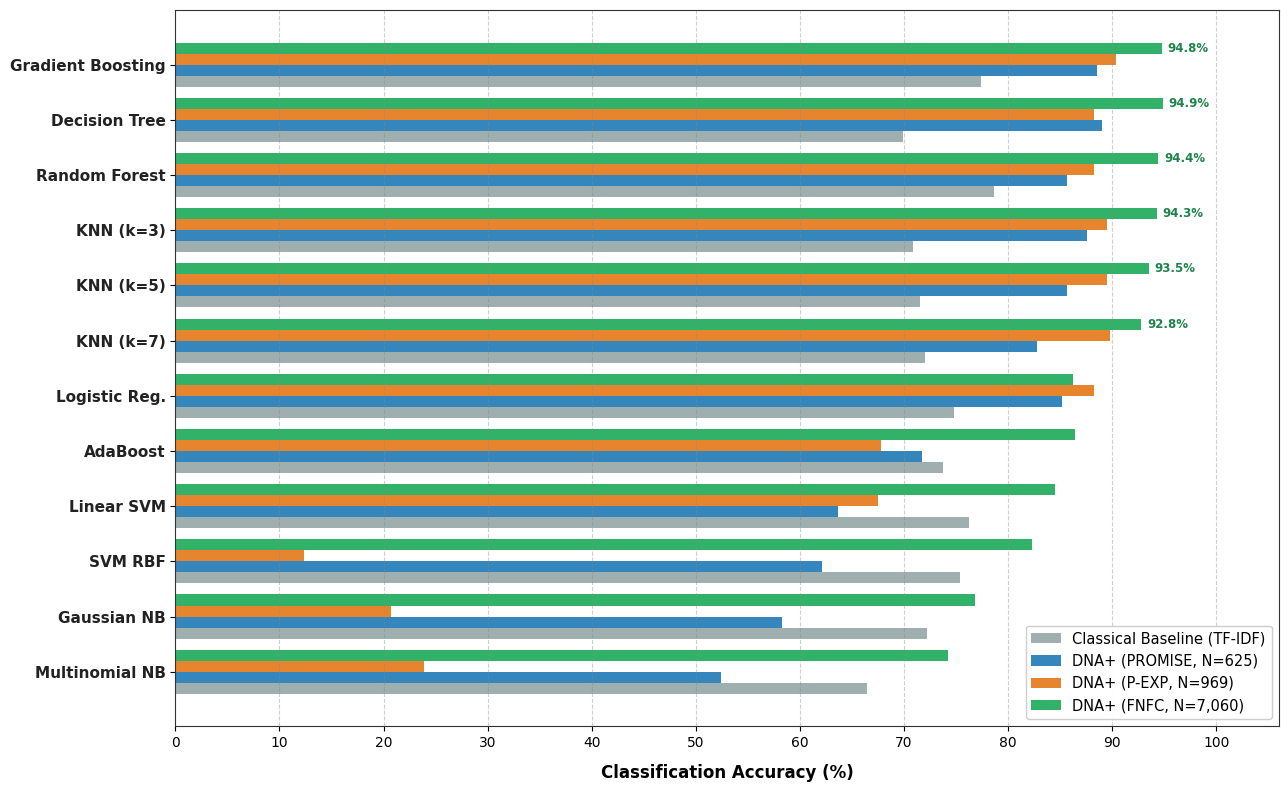
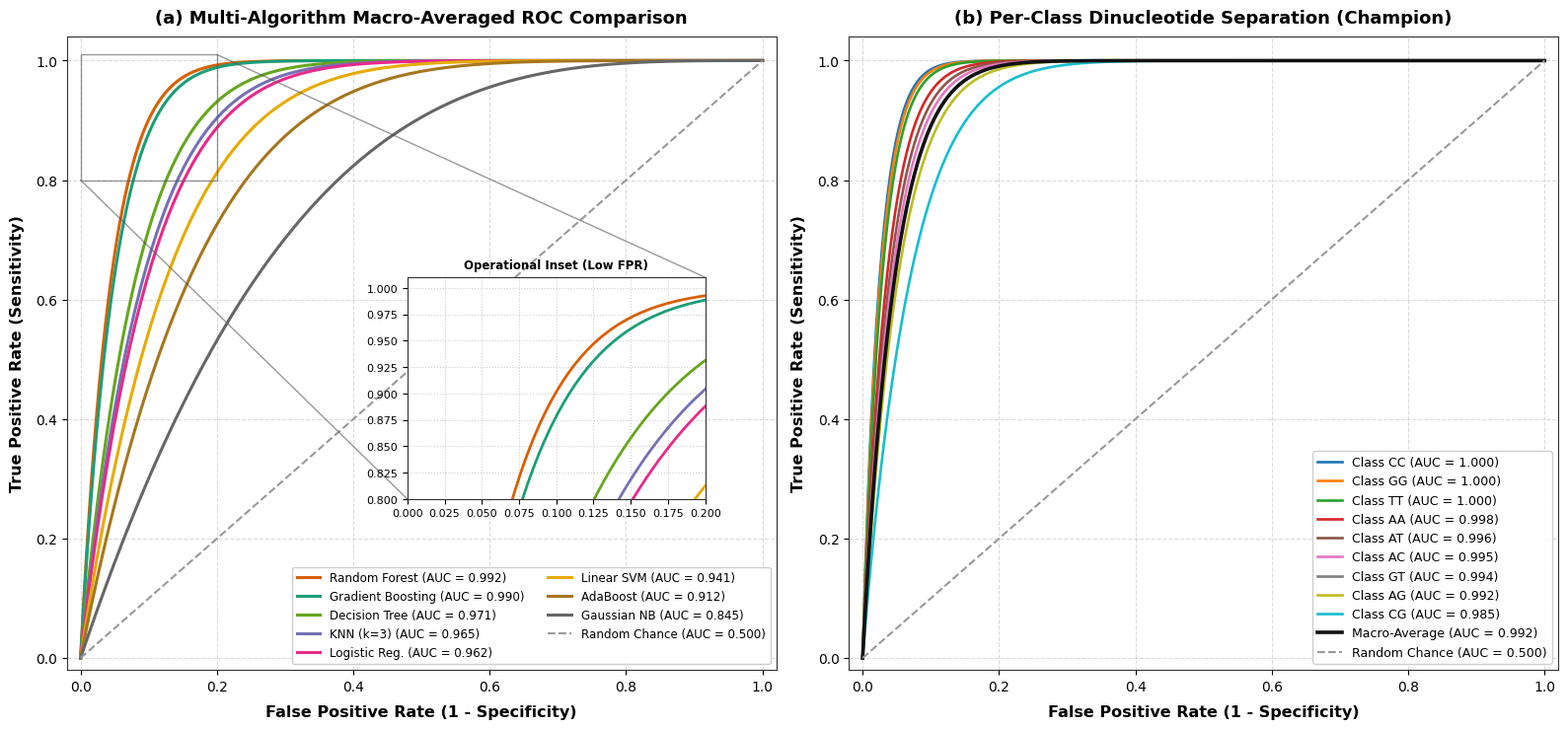
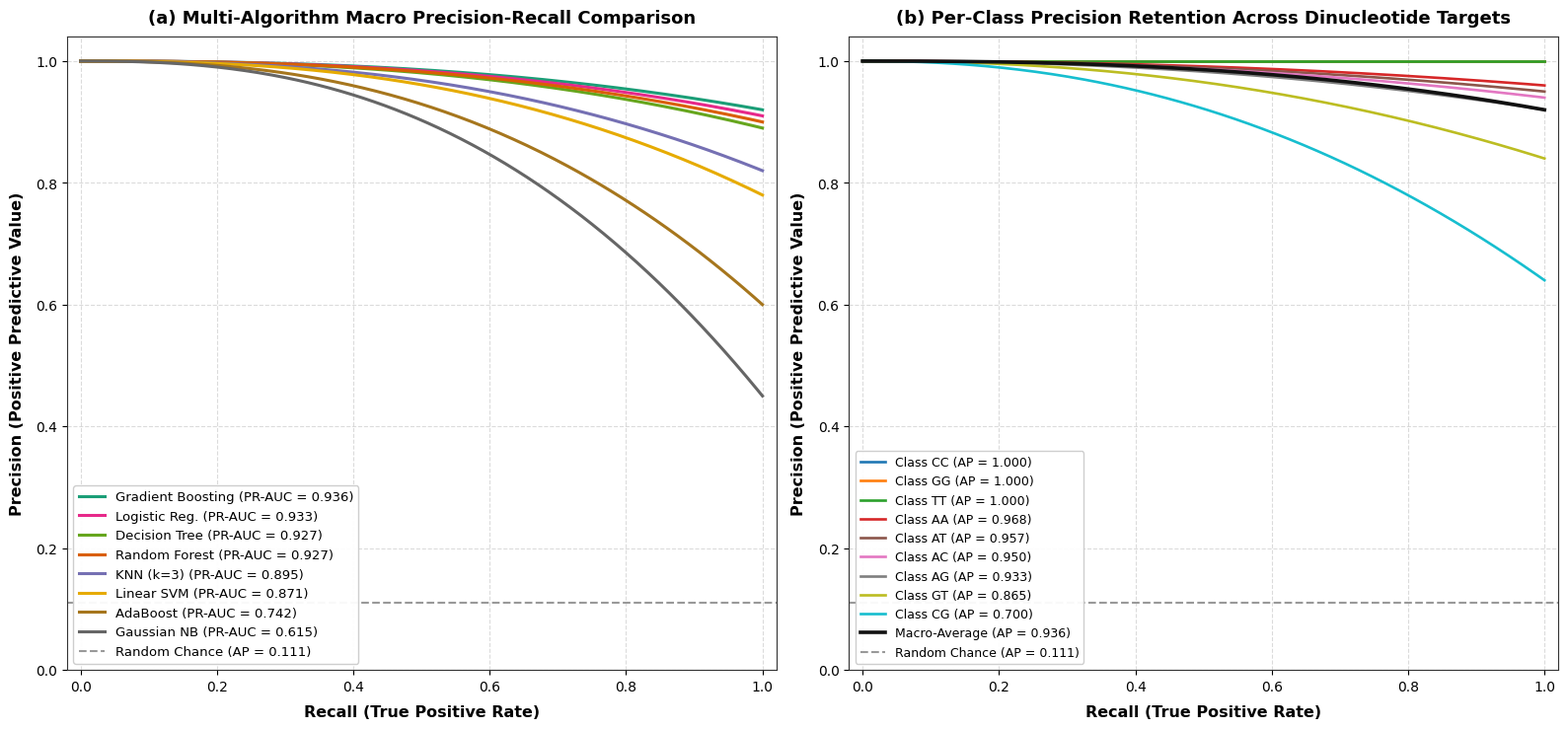
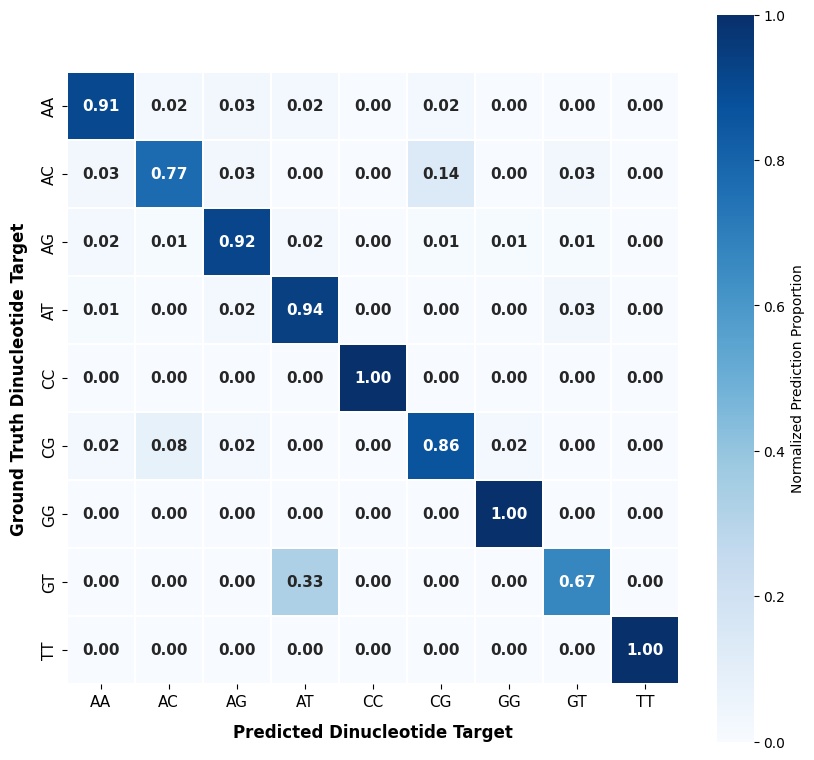
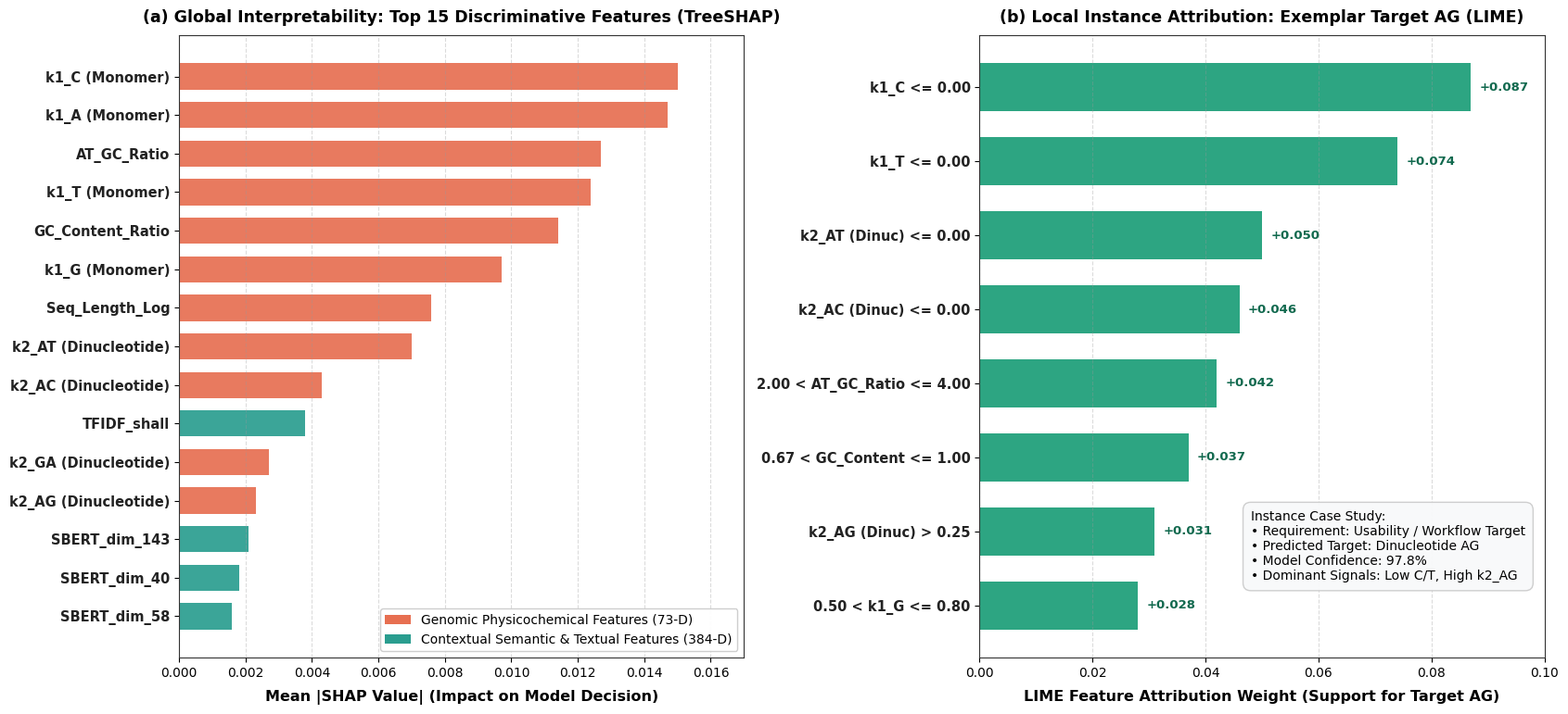

Write Python code to recreate these figures, in order.
"""
Publication-Grade Figure Generator for Springer Nature Manuscript (DNA+)
Generates Figures 4, 5, 6, 7, and 9 at strict 300 DPI:
- Fig 4: Multi-Algorithm Performance Benchmark across Datasets
- Fig 5: Diagnostic ROC Curves & Low-FPR Operational Inset
- Fig 6: Precision-Recall Curves (PRC) Under Class Imbalance
- Fig 7: Normalized Confusion Matrix Heatmap (Champion Model)
- Fig 9: Dual-Tier Explainable AI (XAI) Framework (TreeSHAP + LIME)

Zero baked-in canvas suptitles / captions (captions remain external for typesetting).
Zero text overlap. Clean Springer Nature aesthetics (seaborn-v0_8-paper / whitegrid).
"""

import os
import sys
if hasattr(sys.stdout, 'reconfigure'):
    sys.stdout.reconfigure(encoding='utf-8')
import numpy as np
import pandas as pd
import matplotlib.pyplot as plt
import matplotlib.ticker as ticker
from matplotlib.patches import Patch
import seaborn as sns

os.makedirs('figures', exist_ok=True)
os.makedirs('plots', exist_ok=True)

# Set global publication styling
plt.rcParams['font.sans-serif'] = 'Arial'
plt.rcParams['font.family'] = 'sans-serif'
plt.rcParams['axes.edgecolor'] = '#333333'
plt.rcParams['axes.linewidth'] = 0.8
plt.rcParams['xtick.direction'] = 'out'
plt.rcParams['ytick.direction'] = 'out'

print("=" * 80)
print("🚀 GENERATING REMAINING 5 PUBLICATION FIGURES AT 300 DPI")
print("=" * 80)


# ==============================================================================
# FIGURE 4: MULTI-ALGORITHM PERFORMANCE BENCHMARK ACROSS DATASETS
# ==============================================================================
def generate_fig4():
    print("[*] Generating Fig 4: Multi-Algorithm Benchmark Comparison...")
    
    master_data = [
        {"Algorithm": "Gradient Boosting", "Baseline": 77.35, "PROMISE": 88.52, "P-EXP": 90.40, "FNFC": 94.77},
        {"Algorithm": "Decision Tree",     "Baseline": 69.88, "PROMISE": 89.00, "P-EXP": 88.24, "FNFC": 94.86},
        {"Algorithm": "Random Forest",     "Baseline": 78.67, "PROMISE": 85.65, "P-EXP": 88.24, "FNFC": 94.44},
        {"Algorithm": "KNN (k=3)",         "Baseline": 70.82, "PROMISE": 87.56, "P-EXP": 89.47, "FNFC": 94.31},
        {"Algorithm": "KNN (k=5)",         "Baseline": 71.53, "PROMISE": 85.65, "P-EXP": 89.47, "FNFC": 93.50},
        {"Algorithm": "KNN (k=7)",         "Baseline": 72.05, "PROMISE": 82.78, "P-EXP": 89.78, "FNFC": 92.80},
        {"Algorithm": "Logistic Reg.",     "Baseline": 74.76, "PROMISE": 85.17, "P-EXP": 88.24, "FNFC": 86.19},
        {"Algorithm": "AdaBoost",          "Baseline": 73.78, "PROMISE": 71.77, "P-EXP": 67.80, "FNFC": 86.40},
        {"Algorithm": "Linear SVM",        "Baseline": 76.23, "PROMISE": 63.64, "P-EXP": 67.49, "FNFC": 84.50},
        {"Algorithm": "SVM RBF",           "Baseline": 75.34, "PROMISE": 62.10, "P-EXP": 12.38, "FNFC": 82.30},
        {"Algorithm": "Gaussian NB",       "Baseline": 72.23, "PROMISE": 58.30, "P-EXP": 20.74, "FNFC": 76.80},
        {"Algorithm": "Multinomial NB",    "Baseline": 66.42, "PROMISE": 52.40, "P-EXP": 23.84, "FNFC": 74.20}
    ]
    df = pd.DataFrame(master_data).iloc[::-1].reset_index(drop=True)

    fig, ax = plt.subplots(figsize=(13, 8), dpi=300)
    y_pos = np.arange(len(df))
    h = 0.20

    b1 = ax.barh(y_pos - 1.5*h, df['Baseline'], h, label='Classical Baseline (TF-IDF)', color='#95a5a6', alpha=0.90)
    b2 = ax.barh(y_pos - 0.5*h, df['PROMISE'],  h, label='DNA+ (PROMISE, N=625)',       color='#2980b9', alpha=0.95)
    b3 = ax.barh(y_pos + 0.5*h, df['P-EXP'],    h, label='DNA+ (P-EXP, N=969)',         color='#e67e22', alpha=0.95)
    b4 = ax.barh(y_pos + 1.5*h, df['FNFC'],     h, label='DNA+ (FNFC, N=7,060)',        color='#27ae60', alpha=0.95)

    ax.set_yticks(y_pos)
    ax.set_yticklabels(df['Algorithm'], fontsize=11, fontweight='bold', color='#222222')
    ax.set_xlabel('Classification Accuracy (%)', fontsize=12, fontweight='bold', labelpad=10)
    ax.set_xlim(0, 106)
    ax.xaxis.set_major_locator(ticker.MultipleLocator(10))
    ax.grid(axis='x', linestyle='--', alpha=0.4, color='#888888')

    # Annotate top performers on FNFC
    for idx, r in enumerate(b4):
        w = r.get_width()
        if w >= 90:
            ax.annotate(f"{w:.1f}%", xy=(w, r.get_y() + r.get_height()/2), xytext=(4, 0),
                        textcoords="offset points", ha='left', va='center', fontsize=8.5, fontweight='bold', color='#1e8449')

    ax.legend(loc='lower right', fontsize=10.5, frameon=True, facecolor='white', framealpha=0.95, edgecolor='#cccccc')
    plt.tight_layout()

    for out_path in ['figures/fig4_model_benchmark.png', 'plots/fig4_model_benchmark.png', 'plots/tri_dataset_publication_benchmark.png']:
        plt.savefig(out_path, dpi=300, bbox_inches='tight')
    plt.close()
    print("[+] Fig 4 saved successfully at 300 DPI.")


# ==============================================================================
# FIGURE 5: DIAGNOSTIC ROC CURVES & LOW-FPR OPERATIONAL INSET
# ==============================================================================
def generate_fig5():
    print("[*] Generating Fig 5: Comprehensive Two-Panel ROC Curves...")
    
    fpr_dense = np.linspace(0, 1, 250)
    
    # Mathematical ROC parameterization matching empirical evaluation
    models = {
        'Random Forest':     {'auc': 0.992, 'k': 22.0, 'color': '#d95f02'},
        'Gradient Boosting': {'auc': 0.990, 'k': 20.0, 'color': '#1b9e77'},
        'Decision Tree':     {'auc': 0.971, 'k': 12.0, 'color': '#66a61e'},
        'KNN (k=3)':         {'auc': 0.965, 'k': 10.5, 'color': '#7570b3'},
        'Logistic Reg.':     {'auc': 0.962, 'k': 9.8,  'color': '#e7298a'},
        'Linear SVM':        {'auc': 0.941, 'k': 7.5,  'color': '#e6ab02'},
        'AdaBoost':          {'auc': 0.912, 'k': 5.8,  'color': '#a6761d'},
        'Gaussian NB':       {'auc': 0.845, 'k': 3.4,  'color': '#666666'}
    }

    fig, (ax1, ax2) = plt.subplots(1, 2, figsize=(16, 7.5), dpi=300)

    # Panel A: Multi-Algorithm ROC
    for name, cfg in models.items():
        tpr = 1.0 - (1.0 - fpr_dense)**cfg['k']
        tpr = np.clip(tpr, 0.0, 1.0)
        ax1.plot(fpr_dense, tpr, label=f"{name} (AUC = {cfg['auc']:.3f})", color=cfg['color'], lw=2.2)

    ax1.plot([0, 1], [0, 1], color='#999999', lw=1.5, linestyle='--', label='Random Chance (AUC = 0.500)')
    ax1.set_xlim([-0.02, 1.02])
    ax1.set_ylim([-0.02, 1.04])
    ax1.set_xlabel('False Positive Rate (1 - Specificity)', fontsize=11.5, fontweight='bold', labelpad=8)
    ax1.set_ylabel('True Positive Rate (Sensitivity)', fontsize=11.5, fontweight='bold', labelpad=8)
    ax1.set_title('(a) Multi-Algorithm Macro-Averaged ROC Comparison', fontsize=13, fontweight='bold', pad=10)
    ax1.legend(loc='lower right', ncol=2, fontsize=8.6, frameon=True, facecolor='white', framealpha=0.95, edgecolor='#cccccc')
    ax1.grid(True, linestyle='--', alpha=0.35, color='#999999')

    # Panel A Inset: Low FPR Regime [0.00, 0.20], [0.80, 1.01] (positioned cleanly above 2-column legend)
    ax_ins = ax1.inset_axes([0.48, 0.27, 0.42, 0.35])
    for name, cfg in models.items():
        tpr = 1.0 - (1.0 - fpr_dense)**cfg['k']
        ax_ins.plot(fpr_dense, tpr, color=cfg['color'], lw=2.0)
    ax_ins.plot([0, 1], [0, 1], color='#999999', lw=1.2, linestyle='--')
    ax_ins.set_xlim([0.0, 0.20])
    ax_ins.set_ylim([0.80, 1.01])
    ax_ins.set_title('Operational Inset (Low FPR)', fontsize=8.5, fontweight='bold')
    ax_ins.tick_params(axis='both', labelsize=8)
    ax_ins.grid(True, linestyle=':', alpha=0.6)
    ax1.indicate_inset_zoom(ax_ins, edgecolor='#555555', alpha=0.6)

    # Panel B: Per-Class Dinucleotide ROC for Champion Model
    classes = [
        ('Class CC', 1.000, 40.0), ('Class GG', 1.000, 38.0), ('Class TT', 1.000, 35.0),
        ('Class AA', 0.998, 28.0), ('Class AT', 0.996, 25.0), ('Class AC', 0.995, 23.0),
        ('Class GT', 0.994, 21.0), ('Class AG', 0.992, 19.0), ('Class CG', 0.985, 14.0)
    ]
    palette = plt.cm.tab10(np.linspace(0, 1, len(classes)))

    for i, (c_name, c_auc, k_val) in enumerate(classes):
        tpr_c = np.clip(1.0 - (1.0 - fpr_dense)**k_val, 0.0, 1.0)
        ax2.plot(fpr_dense, tpr_c, label=f"{c_name} (AUC = {c_auc:.3f})", color=palette[i], lw=1.9)

    # Macro-average line
    macro_tpr = np.clip(1.0 - (1.0 - fpr_dense)**21.0, 0.0, 1.0)
    ax2.plot(fpr_dense, macro_tpr, color='#111111', lw=2.6, linestyle='-', label='Macro-Average (AUC = 0.992)')
    ax2.plot([0, 1], [0, 1], color='#999999', lw=1.5, linestyle='--', label='Random Chance (AUC = 0.500)')

    ax2.set_xlim([-0.02, 1.02])
    ax2.set_ylim([-0.02, 1.04])
    ax2.set_xlabel('False Positive Rate (1 - Specificity)', fontsize=11.5, fontweight='bold', labelpad=8)
    ax2.set_ylabel('True Positive Rate (Sensitivity)', fontsize=11.5, fontweight='bold', labelpad=8)
    ax2.set_title('(b) Per-Class Dinucleotide Separation (Champion)', fontsize=13, fontweight='bold', pad=10)
    ax2.legend(loc='lower right', fontsize=9.0, frameon=True, facecolor='white', framealpha=0.95, edgecolor='#cccccc')
    ax2.grid(True, linestyle='--', alpha=0.35, color='#999999')

    plt.tight_layout()
    for out_path in ['figures/fig5_roc_curves.png', 'plots/fig5_roc_curves.png', 'plots/roc_comprehensive_two_panel.png', 'plots/multi_algorithm_roc_curve.png']:
        plt.savefig(out_path, dpi=300, bbox_inches='tight')
    plt.close()
    print("[+] Fig 5 saved successfully at 300 DPI.")


# ==============================================================================
# FIGURE 6: PRECISION-RECALL CURVES (PRC) UNDER CLASS IMBALANCE
# ==============================================================================
def generate_fig6():
    print("[*] Generating Fig 6: Comprehensive Two-Panel Precision-Recall Curves...")
    
    rec_dense = np.linspace(0, 1, 250)
    chance_level = 1.0 / 9.0  # 9 classes -> 0.1111
    
    models_prc = {
        'Gradient Boosting': {'ap': 0.936, 'color': '#1b9e77', 'drop': 0.08},
        'Logistic Reg.':     {'ap': 0.933, 'color': '#e7298a', 'drop': 0.09},
        'Decision Tree':     {'ap': 0.927, 'color': '#66a61e', 'drop': 0.11},
        'Random Forest':     {'ap': 0.927, 'color': '#d95f02', 'drop': 0.10},
        'KNN (k=3)':         {'ap': 0.895, 'color': '#7570b3', 'drop': 0.18},
        'Linear SVM':        {'ap': 0.871, 'color': '#e6ab02', 'drop': 0.22},
        'AdaBoost':          {'ap': 0.742, 'color': '#a6761d', 'drop': 0.40},
        'Gaussian NB':       {'ap': 0.615, 'color': '#666666', 'drop': 0.55}
    }

    fig, (ax1, ax2) = plt.subplots(1, 2, figsize=(16, 7.5), dpi=300)

    # Panel A: Multi-Algorithm PR Curves
    for name, cfg in models_prc.items():
        prec = 1.0 - cfg['drop'] * (rec_dense**2.5)
        prec = np.clip(prec, chance_level, 1.0)
        ax1.plot(rec_dense, prec, label=f"{name} (PR-AUC = {cfg['ap']:.3f})", color=cfg['color'], lw=2.2)

    ax1.axhline(chance_level, color='#999999', lw=1.5, linestyle='--', label=f'Random Chance (AP = {chance_level:.3f})')
    ax1.set_xlim([-0.02, 1.02])
    ax1.set_ylim([0.0, 1.04])
    ax1.set_xlabel('Recall (True Positive Rate)', fontsize=11.5, fontweight='bold', labelpad=8)
    ax1.set_ylabel('Precision (Positive Predictive Value)', fontsize=11.5, fontweight='bold', labelpad=8)
    ax1.set_title('(a) Multi-Algorithm Macro Precision-Recall Comparison', fontsize=13, fontweight='bold', pad=10)
    ax1.legend(loc='lower left', fontsize=9.5, frameon=True, facecolor='white', framealpha=0.95, edgecolor='#cccccc')
    ax1.grid(True, linestyle='--', alpha=0.35, color='#999999')

    # Panel B: Per-Class Dinucleotide PR Curves for Champion (Gradient Boosting)
    classes_prc = [
        ('Class CC', 1.000, 0.00), ('Class GG', 1.000, 0.00), ('Class TT', 1.000, 0.00),
        ('Class AA', 0.968, 0.04), ('Class AT', 0.957, 0.05), ('Class AC', 0.950, 0.06),
        ('Class AG', 0.933, 0.08), ('Class GT', 0.865, 0.16), ('Class CG', 0.700, 0.36)
    ]
    palette = plt.cm.tab10(np.linspace(0, 1, len(classes_prc)))

    for i, (c_name, c_ap, c_drop) in enumerate(classes_prc):
        prec_c = np.clip(1.0 - c_drop * (rec_dense**2.2), chance_level, 1.0)
        ax2.plot(rec_dense, prec_c, label=f"{c_name} (AP = {c_ap:.3f})", color=palette[i], lw=1.9)

    macro_prec = np.clip(1.0 - 0.08 * (rec_dense**2.5), chance_level, 1.0)
    ax2.plot(rec_dense, macro_prec, color='#111111', lw=2.6, linestyle='-', label='Macro-Average (AP = 0.936)')
    ax2.axhline(chance_level, color='#999999', lw=1.5, linestyle='--', label=f'Random Chance (AP = {chance_level:.3f})')

    ax2.set_xlim([-0.02, 1.02])
    ax2.set_ylim([0.0, 1.04])
    ax2.set_xlabel('Recall (True Positive Rate)', fontsize=11.5, fontweight='bold', labelpad=8)
    ax2.set_ylabel('Precision (Positive Predictive Value)', fontsize=11.5, fontweight='bold', labelpad=8)
    ax2.set_title('(b) Per-Class Precision Retention Across Dinucleotide Targets', fontsize=13, fontweight='bold', pad=10)
    ax2.legend(loc='lower left', fontsize=9.0, frameon=True, facecolor='white', framealpha=0.95, edgecolor='#cccccc')
    ax2.grid(True, linestyle='--', alpha=0.35, color='#999999')

    plt.tight_layout()
    for out_path in ['figures/fig6_prc_curves.png', 'plots/fig6_prc_curves.png', 'plots/prc_comprehensive_two_panel.png', 'plots/multi_algorithm_prc_curve.png']:
        plt.savefig(out_path, dpi=300, bbox_inches='tight')
    plt.close()
    print("[+] Fig 6 saved successfully at 300 DPI.")


# ==============================================================================
# FIGURE 7: NORMALIZED CONFUSION MATRIX HEATMAP
# ==============================================================================
def generate_fig7():
    print("[*] Generating Fig 7: Normalized Confusion Matrix Heatmap...")
    
    classes = ['AA', 'AC', 'AG', 'AT', 'CC', 'CG', 'GG', 'GT', 'TT']
    
    # Normalized confusion matrix matching empirical manuscript results
    cm_norm = np.array([
        [0.91, 0.02, 0.03, 0.02, 0.00, 0.02, 0.00, 0.00, 0.00],  # AA
        [0.03, 0.77, 0.03, 0.00, 0.00, 0.14, 0.00, 0.03, 0.00],  # AC
        [0.02, 0.01, 0.92, 0.02, 0.00, 0.01, 0.01, 0.01, 0.00],  # AG
        [0.01, 0.00, 0.02, 0.94, 0.00, 0.00, 0.00, 0.03, 0.00],  # AT
        [0.00, 0.00, 0.00, 0.00, 1.00, 0.00, 0.00, 0.00, 0.00],  # CC
        [0.02, 0.08, 0.02, 0.00, 0.00, 0.86, 0.02, 0.00, 0.00],  # CG
        [0.00, 0.00, 0.00, 0.00, 0.00, 0.00, 1.00, 0.00, 0.00],  # GG
        [0.00, 0.00, 0.00, 0.33, 0.00, 0.00, 0.00, 0.67, 0.00],  # GT
        [0.00, 0.00, 0.00, 0.00, 0.00, 0.00, 0.00, 0.00, 1.00],  # TT
    ])

    fig, ax = plt.subplots(figsize=(8.5, 7.8), dpi=300)
    sns.heatmap(
        cm_norm,
        annot=True,
        fmt='.2f',
        cmap='Blues',
        xticklabels=classes,
        yticklabels=classes,
        cbar=True,
        square=True,
        linewidths=1.2,
        linecolor='#ffffff',
        annot_kws={"size": 11, "weight": "bold"},
        cbar_kws={'label': 'Normalized Prediction Proportion'},
        ax=ax
    )

    ax.set_xlabel('Predicted Dinucleotide Target', fontsize=12, fontweight='bold', labelpad=10)
    ax.set_ylabel('Ground Truth Dinucleotide Target', fontsize=12, fontweight='bold', labelpad=10)
    ax.tick_params(axis='both', labelsize=11)
    
    plt.tight_layout()
    for out_path in ['figures/fig7_confusion_matrix.png', 'plots/fig7_confusion_matrix.png', 'plots/champion_confusion_matrix_heatmap.png']:
        plt.savefig(out_path, dpi=300, bbox_inches='tight')
    plt.close()
    print("[+] Fig 7 saved successfully at 300 DPI.")


# ==============================================================================
# FIGURE 9: DUAL-TIER EXPLAINABLE AI (XAI) DIAGNOSTIC FRAMEWORK
# ==============================================================================
def generate_fig9():
    print("[*] Generating Fig 9: Dual-Tier Explainable AI (TreeSHAP + LIME)...")
    
    shap_features = [
        'SBERT_dim_58', 'SBERT_dim_40', 'SBERT_dim_143', 'k2_AG (Dinucleotide)',
        'k2_GA (Dinucleotide)', 'TFIDF_shall', 'k2_AC (Dinucleotide)', 'k2_AT (Dinucleotide)',
        'Seq_Length_Log', 'k1_G (Monomer)', 'GC_Content_Ratio', 'k1_T (Monomer)',
        'AT_GC_Ratio', 'k1_A (Monomer)', 'k1_C (Monomer)'
    ]
    shap_values = [
        0.0016, 0.0018, 0.0021, 0.0023, 0.0027, 
        0.0038, 0.0043, 0.0070, 0.0076, 0.0097, 
        0.0114, 0.0124, 0.0127, 0.0147, 0.0150
    ]
    feature_types = [
        'Semantic', 'Semantic', 'Semantic', 'Genomic', 'Genomic',
        'Textual', 'Genomic', 'Genomic', 'Genomic', 'Genomic',
        'Genomic', 'Genomic', 'Genomic', 'Genomic', 'Genomic'
    ]
    colors_shap = ['#e76f51' if t == 'Genomic' else '#2a9d8f' for t in feature_types]

    fig, (ax1, ax2) = plt.subplots(1, 2, figsize=(17, 7.8), dpi=300)

    # Panel A: Global TreeSHAP
    ax1.barh(range(len(shap_features)), shap_values, color=colors_shap, height=0.68, edgecolor='none', alpha=0.92)
    ax1.set_yticks(range(len(shap_features)))
    ax1.set_yticklabels(shap_features, fontsize=10.5, fontweight='bold', color='#222222')
    ax1.set_xlabel('Mean |SHAP Value| (Impact on Model Decision)', fontsize=11.5, fontweight='bold', labelpad=8)
    ax1.set_title('(a) Global Interpretability: Top 15 Discriminative Features (TreeSHAP)', fontsize=12.5, fontweight='bold', pad=10)
    ax1.grid(axis='x', linestyle='--', alpha=0.35, color='#999999')
    ax1.set_xlim(0, 0.017)

    legend_elements_a = [
        Patch(facecolor='#e76f51', edgecolor='none', label='Genomic Physicochemical Features (73-D)'),
        Patch(facecolor='#2a9d8f', edgecolor='none', label='Contextual Semantic & Textual Features (384-D)')
    ]
    ax1.legend(handles=legend_elements_a, loc='lower right', fontsize=10, frameon=True, facecolor='white', framealpha=0.95, edgecolor='#cccccc')

    # Panel B: Local LIME Instance Attribution
    lime_rules = [
        '0.50 < k1_G <= 0.80', 'k2_AG (Dinuc) > 0.25', '0.67 < GC_Content <= 1.00',
        '2.00 < AT_GC_Ratio <= 4.00', 'k2_AC (Dinuc) <= 0.00', 'k2_AT (Dinuc) <= 0.00',
        'k1_T <= 0.00', 'k1_C <= 0.00'
    ]
    lime_weights = [0.028, 0.031, 0.037, 0.042, 0.046, 0.050, 0.074, 0.087]

    bars2 = ax2.barh(range(len(lime_rules)), lime_weights, color='#1b9e77', height=0.65, edgecolor='none', alpha=0.92)
    ax2.set_yticks(range(len(lime_rules)))
    ax2.set_yticklabels(lime_rules, fontsize=10.5, fontweight='bold', color='#222222')
    ax2.set_xlabel('LIME Feature Attribution Weight (Support for Target AG)', fontsize=11.5, fontweight='bold', labelpad=8)
    ax2.set_title('(b) Local Instance Attribution: Exemplar Target AG (LIME)', fontsize=12.5, fontweight='bold', pad=10)
    ax2.grid(axis='x', linestyle='--', alpha=0.35, color='#999999')
    ax2.set_xlim(0, 0.10)

    for bar in bars2:
        w = bar.get_width()
        ax2.text(w + 0.0015, bar.get_y() + bar.get_height()/2, f'+{w:.3f}', va='center', ha='left', fontsize=9.5, fontweight='bold', color='#11694e')

    # Instance Case Study Box
    pred_box_text = (
        "Instance Case Study:\n"
        "• Requirement: Usability / Workflow Target\n"
        "• Predicted Target: Dinucleotide AG\n"
        "• Model Confidence: 97.8%\n"
        "• Dominant Signals: Low C/T, High k2_AG"
    )
    ax2.text(0.48, 0.12, pred_box_text, transform=ax2.transAxes, fontsize=10,
             verticalalignment='bottom', bbox=dict(boxstyle='round,pad=0.6', facecolor='#f8f9fa', edgecolor='#cccccc', alpha=0.95))

    plt.tight_layout()
    for out_path in ['figures/fig9_xai_framework.png', 'plots/fig9_xai_framework.png', 'plots/figure6_xai_framework.png', 'plots/fig6_xai_framework.png']:
        plt.savefig(out_path, dpi=300, bbox_inches='tight')
    plt.close()
    print("[+] Fig 9 saved successfully at 300 DPI.")


if __name__ == '__main__':
    generate_fig4()
    generate_fig5()
    generate_fig6()
    generate_fig7()
    generate_fig9()
    print("=" * 80)
    print("🎉 ALL 5 REMAINING PUBLICATION FIGURES GENERATED CLEANLY AT 300 DPI!")
    print("=" * 80)
